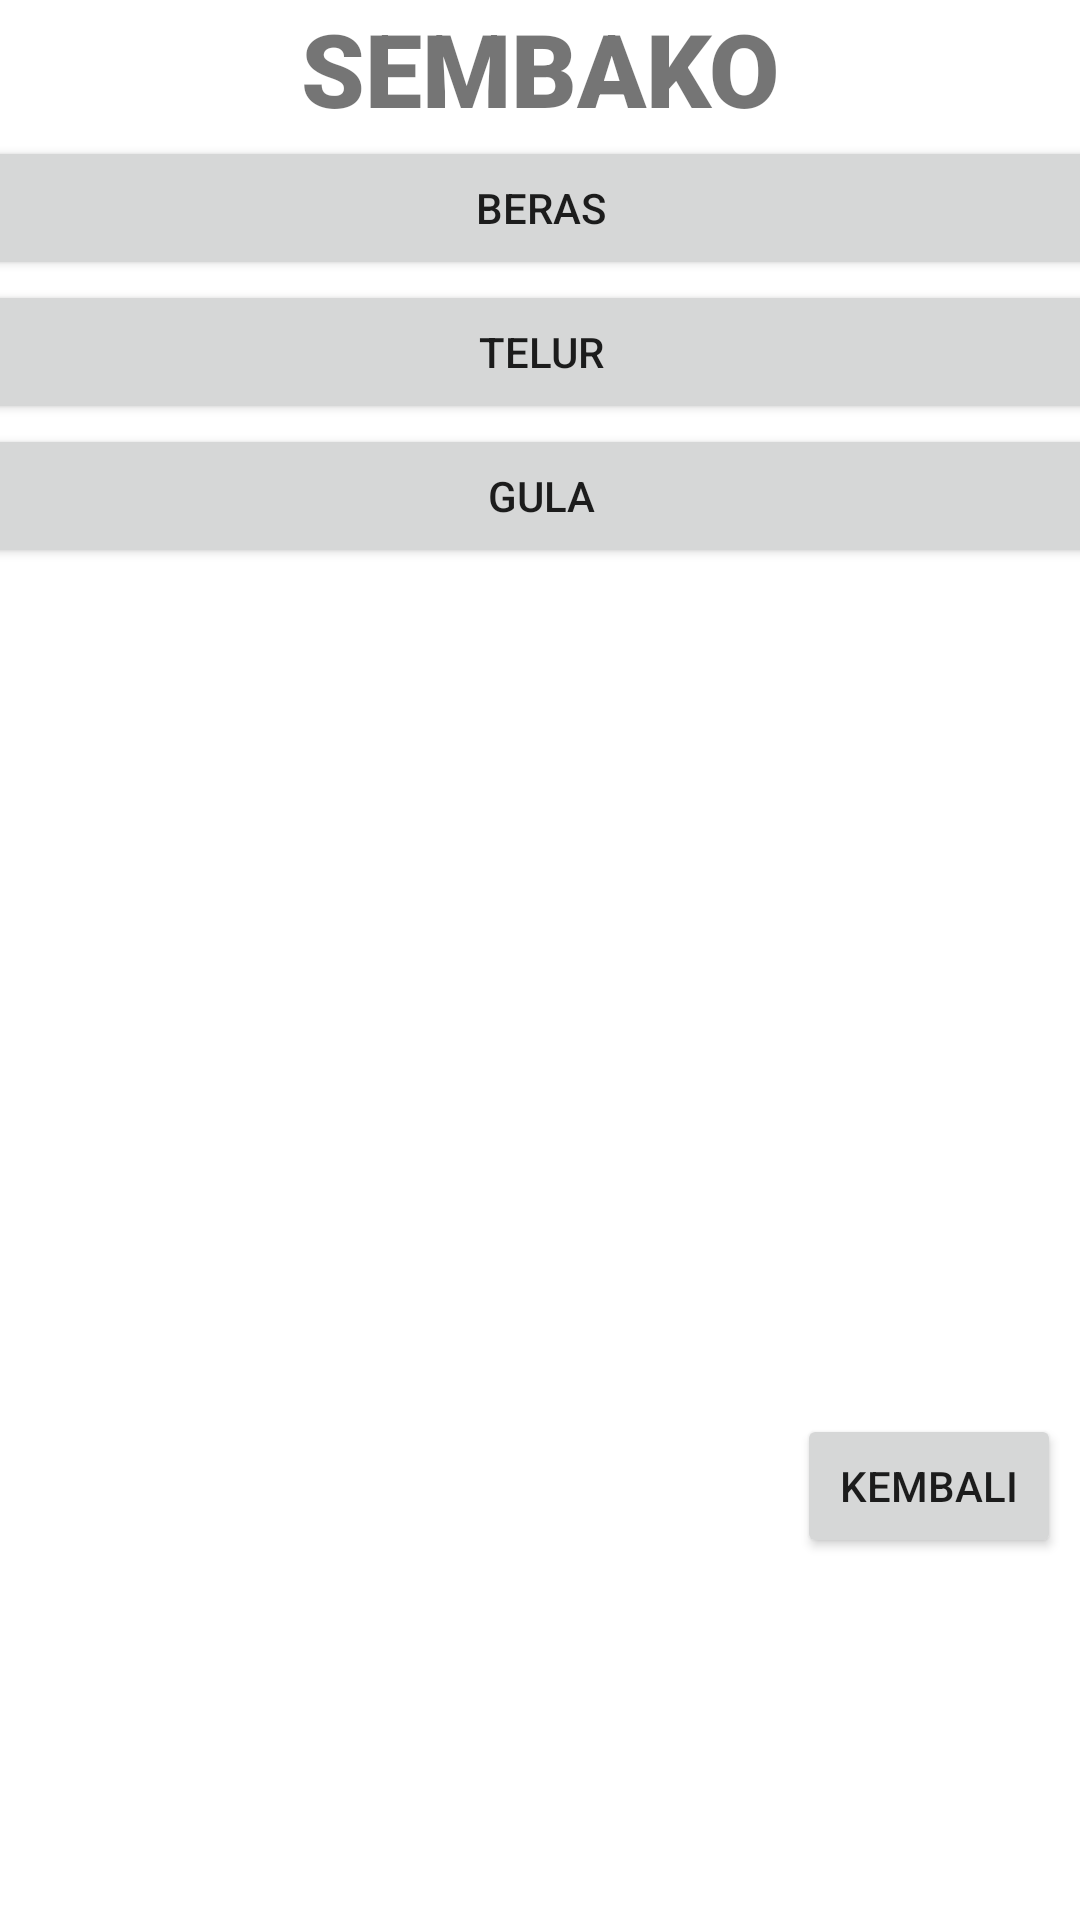

This screen was rendered from an Android layout file. Write that file and the resources it references.
<!-- AndroidManifest.xml: application theme Theme.SembakoBulanan -->
<!-- res/layout/activity_menu_sembako.xml -->
<?xml version="1.0" encoding="utf-8"?>
<androidx.constraintlayout.widget.ConstraintLayout xmlns:android="http://schemas.android.com/apk/res/android"
    xmlns:app="http://schemas.android.com/apk/res-auto"
    xmlns:tools="http://schemas.android.com/tools"
    android:layout_width="match_parent"
    android:layout_height="match_parent"
    tools:context=".MenuSembako">

    <TextView
        android:id="@+id/textView2"
        android:layout_width="match_parent"
        android:layout_height="wrap_content"
        android:fontFamily="sans-serif-black"
        android:text="SEMBAKO"
        android:textAlignment="center"
        android:textSize="34sp"
        app:layout_constraintEnd_toEndOf="parent"
        app:layout_constraintStart_toStartOf="parent"
        app:layout_constraintTop_toTopOf="parent" />

    <LinearLayout
        android:layout_width="413dp"
        android:layout_height="263dp"
        android:orientation="vertical"
        app:layout_constraintEnd_toEndOf="parent"
        app:layout_constraintStart_toStartOf="parent"
        app:layout_constraintTop_toBottomOf="@+id/textView2">

        <Button
            android:id="@+id/btnBeras"
            android:layout_width="match_parent"
            android:layout_height="wrap_content"
            android:text="BERAS"
            app:icon="@drawable/beras"
            app:iconSize="60dp"
            app:iconTint="@color/black" />

        <Button
            android:id="@+id/btnTelur"
            android:layout_width="match_parent"
            android:layout_height="wrap_content"
            android:text="TELUR"
            app:icon="@drawable/telur"
            app:iconSize="65dp"
            app:iconTint="@color/black" />

        <Button
            android:id="@+id/btnGula"
            android:layout_width="match_parent"
            android:layout_height="wrap_content"
            android:text="GULA"
            app:icon="@drawable/gula"
            app:iconSize="60dp"
            app:iconTint="@color/black" />

    </LinearLayout>
    <Button
        android:id="@+id/btnKembali"
        android:layout_width="wrap_content"
        android:layout_height="wrap_content"
        android:text="Kembali"
        app:layout_constraintBottom_toBottomOf="parent"
        app:layout_constraintEnd_toEndOf="parent"
        app:layout_constraintHorizontal_bias="0.977"
        app:layout_constraintStart_toStartOf="parent"
        app:layout_constraintTop_toTopOf="parent"
        app:layout_constraintVertical_bias="0.796" />
</androidx.constraintlayout.widget.ConstraintLayout>
<!-- resources referenced by this layout -->
<resources>
  <!-- drawable beras: png bitmap (drawable, 37916 bytes) -->
  <!-- drawable gula: png bitmap (drawable, 24150 bytes) -->
  <!-- drawable telur: png bitmap (drawable, 16710 bytes) -->
  <style name="Theme.SembakoBulanan" parent="Theme.MaterialComponents.DayNight.DarkActionBar">
          
          <item name="colorPrimary">@color/purple_500</item>
          <item name="colorPrimaryVariant">@color/purple_700</item>
          <item name="colorOnPrimary">@color/white</item>
          
          <item name="colorSecondary">@color/teal_200</item>
          <item name="colorSecondaryVariant">@color/teal_700</item>
          <item name="colorOnSecondary">@color/black</item>
          
          <item name="android:statusBarColor" tools:targetApi="l">?attr/colorPrimaryVariant</item>
          
      </style>
  <!-- not gathered from this repository: default colours our renderer supplied (Android Studio template values) -->
  <color name="purple_500">#FF6200EE</color>
  <color name="purple_700">#FF3700B3</color>
  <color name="teal_200">#FF03DAC5</color>
  <color name="teal_700">#FF018786</color>
  <color name="black">#FF000000</color>
  <color name="white">#FFFFFFFF</color>
</resources>
